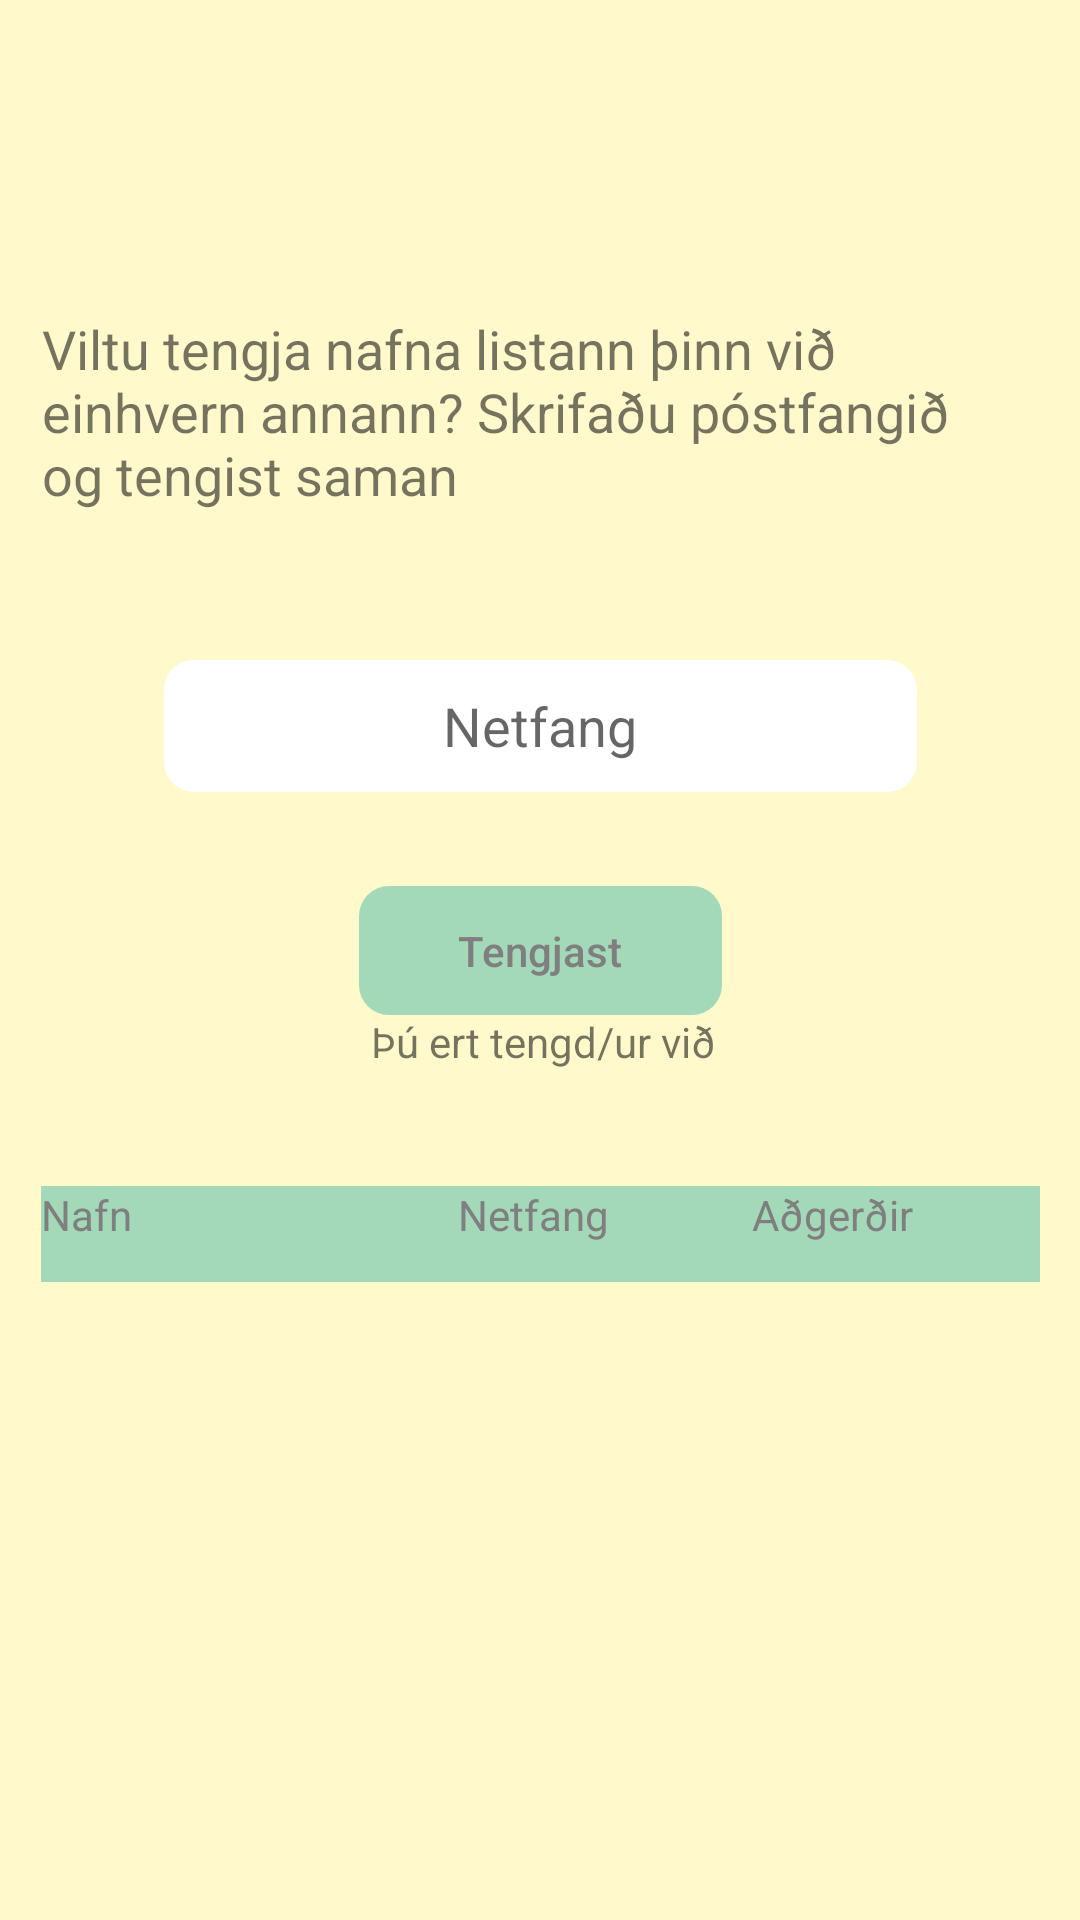

Reconstruct the res/layout file that produces this screen, plus the resources it refers to.
<!-- AndroidManifest.xml: application theme Theme.LoginActivity -->
<!-- res/layout/activity_link_partner.xml -->
<?xml version="1.0" encoding="utf-8"?>
<layout xmlns:android="http://schemas.android.com/apk/res/android"
    xmlns:app="http://schemas.android.com/apk/res-auto"
    xmlns:tools="http://schemas.android.com/tools">
    <data>    <variable
        name="user"
        type="xyz.nafnaneistar.model.User"/></data>


    <androidx.constraintlayout.widget.ConstraintLayout
        android:id="@+id/LinkContainer"
        android:layout_width="match_parent"
        android:layout_height="match_parent"
        android:background="@color/background"
        tools:context="xyz.nafnaneistar.activities.LinkPartnerActivity">

        <Button
            android:id="@+id/btnLink"
            style="@style/buttonStyle"
            android:layout_width="121dp"
            android:layout_height="43dp"
            android:text="@string/btnLink"
            app:layout_constraintBottom_toBottomOf="parent"
            app:layout_constraintEnd_toEndOf="parent"
            app:layout_constraintStart_toStartOf="parent"
            app:layout_constraintTop_toBottomOf="@+id/etEmail2"
            app:layout_constraintVertical_bias="0.048" />

        <EditText
            android:id="@+id/etEmail2"
            android:layout_width="251dp"
            android:layout_height="44dp"
            android:layout_marginTop="4dp"
            android:autofillHints=""
            android:background="@drawable/edittext_rounded"
            android:backgroundTint="@color/white"
            android:ems="10"
            android:hint="@string/hint_email"
            android:inputType="textEmailAddress"
            android:padding="8dp"
            android:scrollbarAlwaysDrawHorizontalTrack="false"
            android:textAlignment="center"
            app:layout_constraintBottom_toBottomOf="parent"
            app:layout_constraintEnd_toEndOf="parent"
            app:layout_constraintStart_toStartOf="parent"
            app:layout_constraintTop_toBottomOf="@+id/textView5"
            app:layout_constraintVertical_bias="0.076" />

        <TextView
            android:id="@+id/textView5"
            android:layout_width="327dp"
            android:layout_height="81dp"
            android:text="@string/tvLinkPartner"
            android:textSize="18sp"
            app:layout_constraintBottom_toBottomOf="parent"
            app:layout_constraintEnd_toEndOf="parent"
            app:layout_constraintHorizontal_bias="0.428"
            app:layout_constraintStart_toStartOf="parent"
            app:layout_constraintTop_toTopOf="parent"
            app:layout_constraintVertical_bias="0.186" />

        <TextView
            android:id="@+id/textView6"
            android:layout_width="wrap_content"
            android:layout_height="wrap_content"
            android:layout_marginBottom="284dp"
            android:text="@string/tvConnected"
            app:layout_constraintBottom_toBottomOf="parent"
            app:layout_constraintEnd_toEndOf="parent"
            app:layout_constraintHorizontal_bias="0.506"
            app:layout_constraintStart_toStartOf="parent"
            app:layout_constraintTop_toBottomOf="@+id/btnLink" />

        <LinearLayout
            android:id="@+id/linearLayout"
            android:layout_width="333dp"
            android:layout_height="186dp"
            android:orientation="vertical"
            app:layout_constraintBottom_toBottomOf="parent"
            app:layout_constraintEnd_toEndOf="parent"
            app:layout_constraintStart_toStartOf="parent"
            app:layout_constraintTop_toBottomOf="@+id/btnLink"
            app:layout_constraintVertical_bias="0.494">

            <LinearLayout
                android:layout_width="match_parent"
                android:layout_height="32dp"
                android:orientation="horizontal">

                <TextView
                    android:id="@+id/textView7"
                    android:layout_width="139dp"
                    android:layout_height="match_parent"
                    android:background="@color/btn_color"
                    android:text="@string/hintNAme"
                    android:textColor="@color/font" />

                <TextView
                    android:id="@+id/textView8"
                    android:layout_width="87dp"
                    android:layout_height="match_parent"
                    android:layout_weight="1"
                    android:background="@color/btn_color"
                    android:text="@string/hint_email"
                    android:textColor="@color/font" />

                <TextView
                    android:id="@+id/textView9"
                    android:layout_width="85dp"
                    android:layout_height="match_parent"
                    android:layout_weight="1"
                    android:background="@color/btn_color"
                    android:text="@string/hintOption"
                    android:textColor="@color/font" />
            </LinearLayout>


            <ScrollView
                android:layout_width="match_parent"
                android:layout_height="136dp"
                tools:layout_editor_absoluteX="75dp"
                tools:layout_editor_absoluteY="532dp">

                <LinearLayout
                    android:layout_width="match_parent"
                    android:layout_height="wrap_content"
                    android:orientation="vertical">

                    <LinearLayout
                        android:layout_width="match_parent"
                        android:layout_height="match_parent"
                        android:orientation="horizontal">
                        <TextView
                            android:id="@+id/tvLinkName"
                            android:layout_width="139dp"
                            android:layout_height="match_parent" />

                        <TextView
                            android:id="@+id/tvLinkEmail"
                            android:layout_width="87dp"
                            android:layout_height="match_parent"
                            android:layout_weight="1" />

                        <TextView
                            android:id="@+id/tvLinkOperation"
                            android:layout_width="85dp"
                            android:layout_height="match_parent"
                            android:layout_weight="1" />

                    </LinearLayout>

                    <LinearLayout
                        android:layout_width="match_parent"
                        android:layout_height="match_parent"
                        android:orientation="horizontal">

                        <TextView
                            android:id="@+id/tvLinkName2"
                            android:layout_width="129dp"
                            android:layout_height="match_parent"
                            android:layout_weight="1" />

                        <TextView
                            android:id="@+id/tvLinkEmail2"
                            android:layout_width="87dp"
                            android:layout_height="match_parent"
                            android:layout_weight="1" />

                        <TextView
                            android:id="@+id/tvLinkOperation2"
                            android:layout_width="85dp"
                            android:layout_height="match_parent"
                            android:layout_weight="1" />


                    </LinearLayout>
                    <LinearLayout
                        android:layout_width="match_parent"
                        android:layout_height="match_parent"
                        android:orientation="horizontal">

                        <TextView
                            android:id="@+id/tvLinkName3"
                            android:layout_width="129dp"
                            android:layout_height="match_parent"
                            android:layout_weight="1" />

                        <TextView
                            android:id="@+id/tvLinkEmail3"
                            android:layout_width="87dp"
                            android:layout_height="match_parent"
                            android:layout_weight="1" />

                        <TextView
                            android:id="@+id/tvLinkOperation3"
                            android:layout_width="85dp"
                            android:layout_height="match_parent"
                            android:layout_weight="1" />


                    </LinearLayout>
                </LinearLayout>

            </ScrollView>
        </LinearLayout>
    </androidx.constraintlayout.widget.ConstraintLayout>
</layout>
<!-- resources referenced by this layout -->
<resources>
  <color name="background">#FFF9CC</color>
  <color name="btn_color">#A3D9B9</color>
  <color name="font">#7F7F7F</color>
  <color name="white">#FFFFFFFF</color>
  <!-- drawable edittext_rounded (drawable) -->
  <?xml version="1.0" encoding="utf-8"?>
  <shape xmlns:android="http://schemas.android.com/apk/res/android"
      android:shape="rectangle"
      android:padding="10dp">
  
      <solid android:color="#FFFFFF" />
      <corners
          android:bottomRightRadius="10dp"
          android:bottomLeftRadius="10dp"
          android:topLeftRadius="10dp"
          android:topRightRadius="10dp" />
  
  </shape>
  <string name="btnLink">Tengjast</string>
  <string name="hintNAme">Nafn</string>
  <string name="hintOption">Aðgerðir</string>
  <string name="hint_email">Netfang</string>
  <string name="tvConnected">Þú ert tengd/ur við</string>
  <string name="tvLinkPartner">Viltu tengja nafna listann þinn við einhvern annann? Skrifaðu póstfangið og tengist saman</string>
  <style name="buttonStyle">
          <item name="android:layout_width">wrap_content</item>
          <item name="android:layout_height">wrap_content</item>
          <item name="android:layout_marginTop">16dp</item>
          <item name="android:background">@drawable/btn_rounded</item>
          <item name="android:backgroundTint">@color/btn_color</item>
          <item name="android:shadowColor">@color/black</item>
          <item name="android:textAllCaps">false</item>
          <item name="android:textColor">@color/font</item>
      </style>
  <style name="Theme.LoginActivity" parent="Theme.MaterialComponents.DayNight.NoActionBar">
          
          <item name="colorPrimary">@color/btn_color</item>
          <item name="colorPrimaryVariant">@color/purple_700</item>
          <item name="colorOnPrimary">@color/white</item>
          
          <item name="colorSecondary">@color/ambiant</item>
          <item name="colorSecondaryVariant">@color/teal_700</item>
          <item name="colorOnSecondary">@color/black</item>
          
          <item name="android:statusBarColor" tools:targetApi="l">?attr/colorPrimaryVariant</item>
          
      </style>
  <!-- drawable btn_rounded (drawable) -->
  <shape xmlns:android="http://schemas.android.com/apk/res/android"
      android:shape="rectangle"
      android:padding="6dp">
  
  
      <corners
          android:bottomRightRadius="10dp"
          android:bottomLeftRadius="10dp"
          android:topLeftRadius="10dp"
          android:topRightRadius="10dp" />
  
  </shape>
  <color name="black">#FF000000</color>
  <color name="purple_700">#FF3700B3</color>
  <color name="ambiant">#F0CDB4</color>
  <color name="teal_700">#FF018786</color>
</resources>
